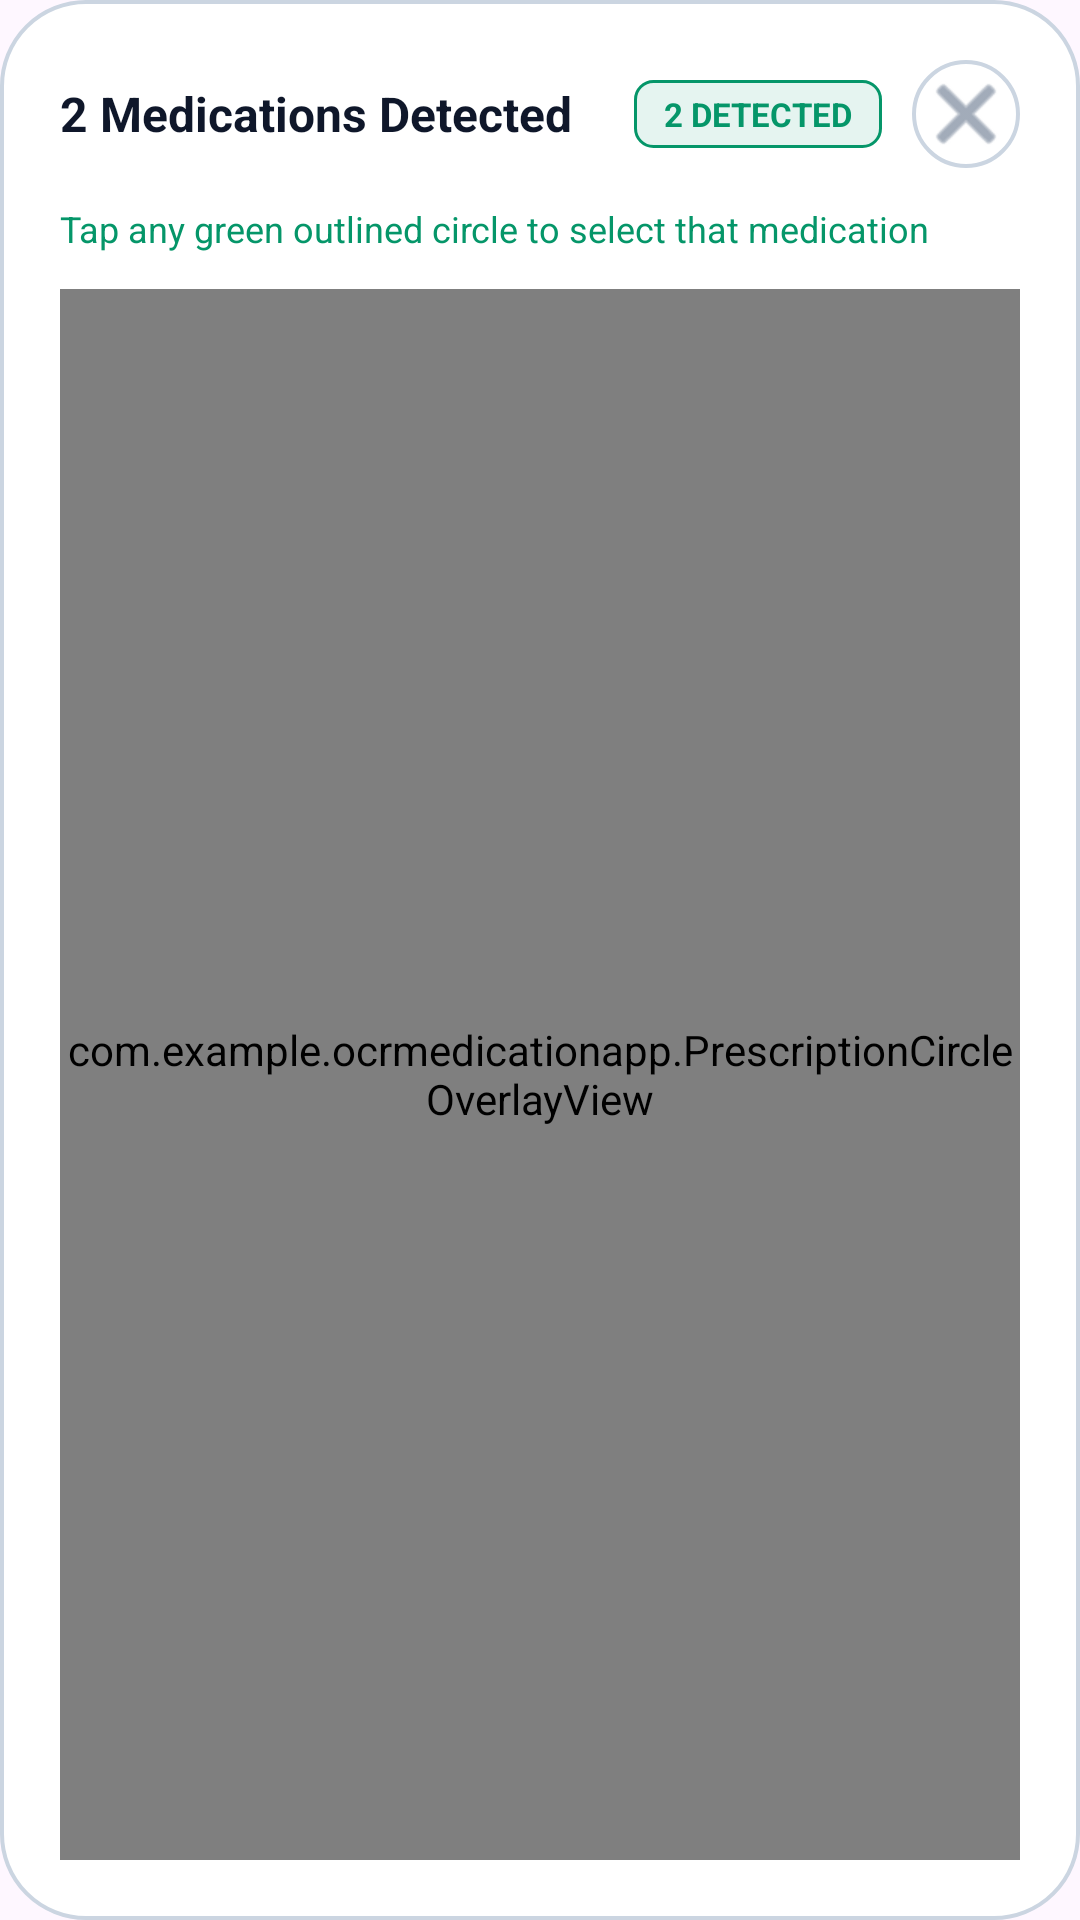

The Android layout XML behind this screen, and the referenced resources:
<!-- AndroidManifest.xml: application theme Theme.OCRMedicationApp -->
<!-- res/layout/dialog_multi_prescription_selector.xml -->
<?xml version="1.0" encoding="utf-8"?>
<LinearLayout xmlns:android="http://schemas.android.com/apk/res/android"
    xmlns:app="http://schemas.android.com/apk/res-auto"
    android:layout_width="match_parent"
    android:layout_height="match_parent"
    android:orientation="vertical"
    android:background="@drawable/dialog_background"
    android:padding="20dp">

    
    <LinearLayout
        android:layout_width="match_parent"
        android:layout_height="wrap_content"
        android:orientation="horizontal"
        android:gravity="center_vertical"
        android:layout_marginBottom="12dp">

        <TextView
            android:id="@+id/tvMultiScanHeader"
            android:layout_width="0dp"
            android:layout_height="wrap_content"
            android:layout_weight="1"
            android:text="2 Medications Detected"
            android:textColor="@color/text_primary"
            android:textSize="16sp"
            android:textStyle="bold" />

        <TextView
            android:id="@+id/tvCountBadge"
            android:layout_width="wrap_content"
            android:layout_height="wrap_content"
            android:text="2 DETECTED"
            android:textColor="@color/accent_teal"
            android:textSize="11sp"
            android:textStyle="bold"
            android:background="@drawable/badge_teal_bg"
            android:paddingHorizontal="10dp"
            android:paddingVertical="4dp"
            android:layout_marginEnd="10dp" />

        <ImageButton
            android:id="@+id/btnCloseMultiScan"
            android:layout_width="36dp"
            android:layout_height="36dp"
            android:src="@android:drawable/ic_menu_close_clear_cancel"
            android:background="@drawable/liquid_glass_card"
            app:tint="@color/text_secondary"
            android:contentDescription="@string/btn_cancel" />
    </LinearLayout>

    
    <TextView
        android:layout_width="wrap_content"
        android:layout_height="wrap_content"
        android:text="Tap any green outlined circle to select that medication"
        android:textColor="@color/accent_teal"
        android:textSize="12sp"
        android:layout_marginBottom="12dp"/>

    
    <com.example.ocrmedicationapp.PrescriptionCircleOverlayView
        android:id="@+id/overlayCircleView"
        android:layout_width="match_parent"
        android:layout_height="0dp"
        android:layout_weight="1"
        android:background="#10000000"/>

</LinearLayout>
<!-- resources referenced by this layout -->
<resources>
  <color name="accent_teal">#059669</color>
  <color name="text_primary">#0F172A</color>
  <color name="text_secondary">#64748B</color>
  <!-- drawable badge_teal_bg (drawable) -->
  <?xml version="1.0" encoding="utf-8"?>
  <shape xmlns:android="http://schemas.android.com/apk/res/android">
      <solid android:color="@color/selected_option_bg"/>
      <corners android:radius="6dp"/>
      <stroke android:width="1dp" android:color="@color/accent_teal"/>
  </shape>
  <!-- drawable dialog_background (drawable) -->
  <?xml version="1.0" encoding="utf-8"?>
  <shape xmlns:android="http://schemas.android.com/apk/res/android"
      android:shape="rectangle">
      <solid android:color="@color/grid_card_bg" />
      <corners android:radius="28dp" />
      <stroke android:width="1.2dp" android:color="@color/glass_stroke" />
  </shape>
  <!-- drawable liquid_glass_card (drawable) -->
  <shape xmlns:android="http://schemas.android.com/apk/res/android">
      <solid android:color="@color/glass_card_bg"/>
      <corners android:radius="24dp"/>
      <stroke
          android:width="1.2dp"
          android:color="@color/glass_stroke"/>
  </shape>
  <string name="btn_cancel">Cancel</string>
  <style name="Theme.OCRMedicationApp" parent="Base.Theme.OCRMedicationApp" />
  <color name="selected_option_bg">#1A059669</color>
  <color name="grid_card_bg">#FFFFFF</color>
  <color name="glass_stroke">#CBD5E1</color>
  <color name="glass_card_bg">#FFFFFF</color>
  <style name="Base.Theme.OCRMedicationApp" parent="Theme.Material3.DayNight.NoActionBar">
          <item name="android:navigationBarColor">@android:color/transparent</item>
          <item name="android:statusBarColor">@android:color/transparent</item>
          <item name="android:windowDrawsSystemBarBackgrounds">true</item>
          <item name="android:enforceNavigationBarContrast" tools:targetApi="q">false</item>
          <item name="android:enforceStatusBarContrast" tools:targetApi="q">false</item>
          <item name="bottomSheetDialogTheme">@style/CustomBottomSheetDialogTheme</item>
      </style>
  <style name="CustomBottomSheetDialogTheme" parent="ThemeOverlay.Material3.BottomSheetDialog">
          <item name="android:windowAnimationStyle">@style/BottomSheetSlideAnimation</item>
      </style>
  <style name="BottomSheetSlideAnimation">
          <item name="android:windowEnterAnimation">@anim/slide_in_bottom</item>
          <item name="android:windowExitAnimation">@anim/slide_out_bottom</item>
      </style>
</resources>
